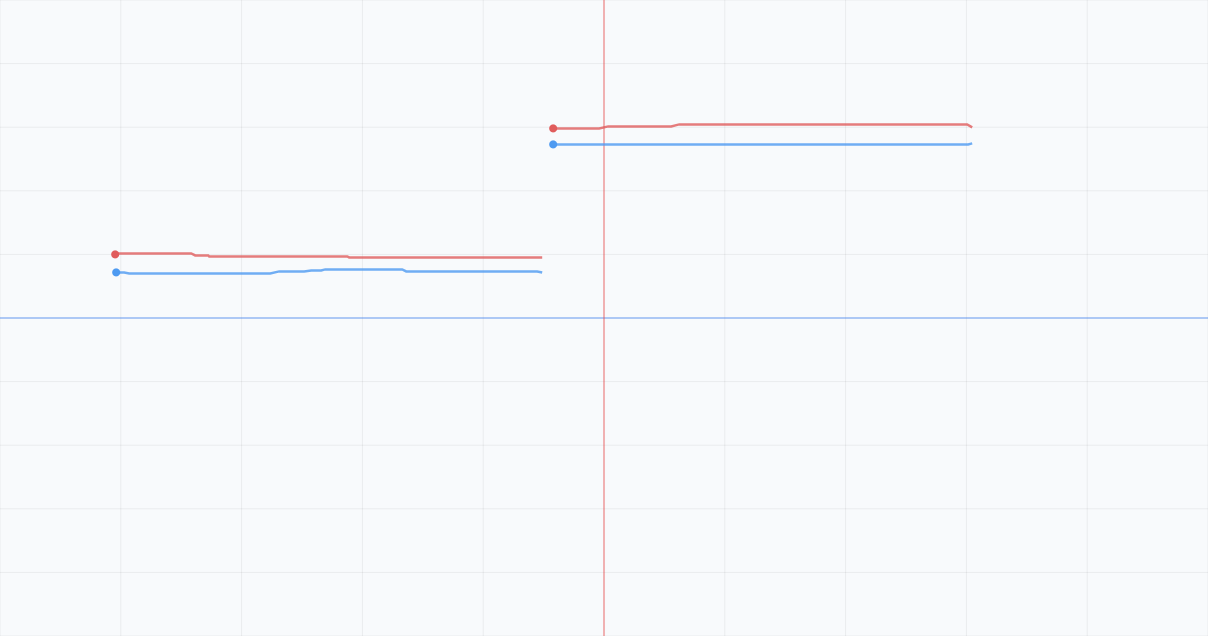

The file beside this chart, header and first rows:
global_id, timestamp, f1, f2, f3, f4, f5, class_0, class_1
24, 1, -0.8163, 0.1648, -0.3773, -0.2517, -0.1922, 1, 1
27, 1, -0.7992, 0.2098, -0.3819, -0.3161, -0.3307, 1, 1
6, 1, -0.8485, 0.2219, -0.2469, -0.3233, -0.2213, 1, 1
19, 1, -0.816, 0.1157, -0.3462, -0.2603, -0.2408, 1, 1
10, 1, -0.7497, 0.1966, -0.2823, -0.242, -0.217, 1, 1
36, 1, -0.7576, 0.1666, -0.3707, -0.2082, -0.259, 1, 1
34, 1, -0.8468, 0.1329, -0.2535, -0.389, -0.2368, 1, 1
31, 1, -0.8457, 0.2122, -0.3112, -0.3335, -0.2799, 1, 1
35, 1, -0.8048, 0.08408, -0.3943, -0.3722, -0.3176, 1, 1
2, 1, -0.8483, 0.1187, -0.3536, -0.2533, -0.2672, 1, 1
39, 1, -0.7222, 0.2006, -0.3808, -0.2541, -0.3511, 1, 1
17, 1, -0.8656, 0.2014, -0.2799, -0.3528, -0.259, 1, 1
29, 1, -0.8026, 0.164, -0.314, -0.3549, -0.3349, 1, 1
21, 1, -0.8079, 0.03531, -0.323, -0.2849, -0.26, 0, 1
8, 1, -0.7777, 0.2101, -0.2676, -0.3187, -0.2438, 1, 1
30, 1, -0.8239, 0.0601, -0.3717, -0.2308, -0.3433, 1, 1
5, 1, -0.7732, 0.1725, -0.2803, -0.3143, -0.2377, 1, 1
14, 1, -0.8466, 0.1627, -0.2921, -0.1836, -0.2266, 1, 1
22, 1, -0.8385, 0.06651, -0.2286, -0.214, -0.3162, 1, 1
16, 1, -0.7984, 0.2363, -0.2397, -0.284, -0.1768, 1, 1
12, 1, -0.7995, 0.07271, -0.3368, -0.2862, -0.2407, 1, 1
25, 1, -0.7822, 0.1047, -0.3948, -0.385, -0.2128, 1, 1
4, 1, -0.8648, 0.1177, -0.3548, -0.1998, -0.208, 1, 1
38, 1, -0.8679, 0.07531, -0.353, -0.3328, -0.2519, 1, 1
28, 1, -0.89, 0.1203, -0.3289, -0.3462, -0.3505, 1, 1
13, 1, -0.8138, 0.1673, -0.359, -0.269, -0.251, 1, 1
32, 1, -0.8832, 0.1426, -0.2663, -0.2938, -0.2784, 1, 1
11, 1, -0.8365, 0.1808, -0.2365, -0.2177, -0.374, 1, 1
15, 1, -0.6769, 0.2033, -0.3442, -0.3199, -0.1366, 1, 1
18, 1, -0.82, 0.1844, -0.3059, -0.2506, -0.2112, 1, 1
3, 1, -0.8933, 0.2042, -0.243, -0.3048, -0.28, 1, 1
33, 1, -0.8938, 0.1715, -0.274, -0.2768, -0.2162, 1, 1
37, 1, -0.7862, 0.1591, -0.3007, -0.3662, -0.2628, 1, 1
23, 1, -0.8548, 0.1491, -0.3687, -0.2648, -0.3079, 1, 1
9, 1, -0.8118, 0.1782, -0.2657, -0.3222, -0.2692, 1, 1
0, 1, -0.8356, 0.2592, -0.3151, -0.2272, -0.2361, 1, 1
7, 1, -0.7814, 0.1977, -0.2582, -0.3699, -0.2358, 1, 1
20, 1, -0.7686, 0.1656, -0.3164, -0.3177, -0.217, 1, 1
26, 1, -0.7631, 0.07515, -0.3856, -0.2615, -0.3668, 1, 1
1, 1, -0.8399, 0.1713, -0.4313, -0.3451, -0.227, 1, 1
59, 2, -0.8097, 0.3013, -0.4282, -0.3061, -0.1983, 1, 0
77, 2, -0.735, 0.175, -0.3384, -0.3221, -0.2914, 1, 1
61, 2, -0.8556, 0.227, -0.3592, -0.3378, -0.1648, 1, 1
78, 2, -0.8016, 0.1457, -0.3563, -0.372, -0.2139, 1, 1
66, 2, -0.7611, 0.03538, -0.3495, -0.3106, -0.2591, 0, 1
56, 2, -0.8896, 0.1628, -0.2541, -0.262, -0.3128, 1, 1
50, 2, -0.8648, 0.2701, -0.2085, -0.2497, -0.2818, 1, 1
73, 2, -0.8986, 0.1176, -0.3389, -0.2565, -0.2885, 1, 1
57, 2, -0.7396, 0.225, -0.3123, -0.3043, -0.3345, 1, 1
55, 2, -0.8344, 0.1172, -0.2584, -0.2901, -0.2847, 1, 1
44, 2, -0.7544, 0.197, -0.3221, -0.3133, -0.2604, 1, 1
64, 2, -0.8076, 0.1216, -0.287, -0.3866, -0.2389, 1, 1
49, 2, -0.9106, 0.2234, -0.3403, -0.2916, -0.2906, 1, 1
52, 2, -0.7407, 0.1486, -0.3055, -0.3477, -0.2163, 1, 1
43, 2, -0.7651, 0.2909, -0.3249, -0.1745, -0.2565, 1, 0
74, 2, -0.6616, 0.206, -0.3941, -0.3034, -0.312, 1, 1
75, 2, -0.7748, 0.03859, -0.3943, -0.2193, -0.2616, 0, 1
48, 2, -0.7849, 0.1613, -0.2181, -0.2276, -0.2585, 1, 1
46, 2, -0.7773, 0.2046, -0.2906, -0.2267, -0.2556, 1, 1
54, 2, -0.8163, 0.1858, -0.2848, -0.2479, -0.1686, 1, 1
... 3,940 more rows
